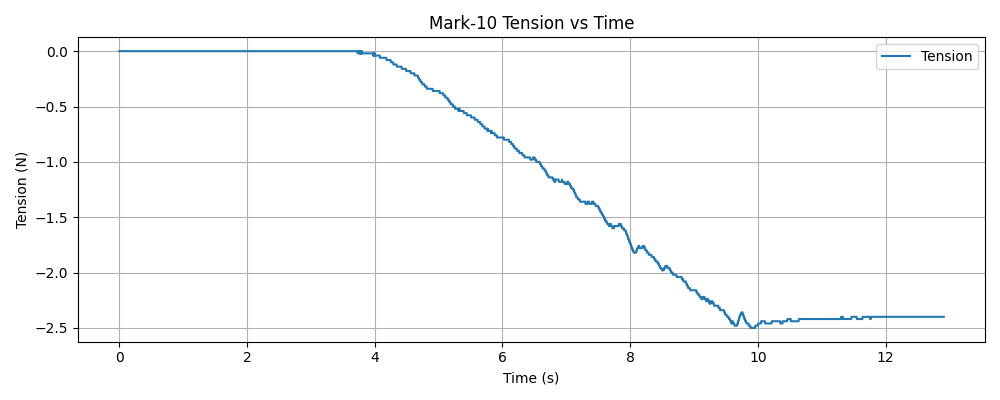

Values plotted in this chart, from the file beside it:
timestamp, tension (N)
1765229662, 0.000000
1765229662, 0.000000
1765229662, 0.000000
1765229662, 0.000000
1765229662, 0.000000
1765229662, 0.000000
1765229662, 0.000000
1765229662, 0.000000
1765229662, 0.000000
1765229662, 0.000000
1765229662, 0.000000
1765229662, 0.000000
1765229662, 0.000000
1765229662, 0.000000
1765229662, 0.000000
1765229662, 0.000000
1765229662, 0.000000
1765229662, 0.000000
1765229662, 0.000000
1765229662, 0.000000
1765229662, 0.000000
1765229662, 0.000000
1765229662, 0.000000
1765229662, 0.000000
1765229662, 0.000000
1765229662, 0.000000
1765229662, 0.000000
1765229662, 0.000000
1765229662, 0.000000
1765229662, 0.000000
1765229662, 0.000000
1765229662, 0.000000
1765229662, 0.000000
1765229662, 0.000000
1765229662, 0.000000
1765229662, 0.000000
1765229662, 0.000000
1765229662, 0.000000
1765229662, 0.000000
1765229662, 0.000000
1765229662, 0.000000
1765229662, 0.000000
1765229662, 0.000000
1765229662, 0.000000
1765229662, 0.000000
1765229662, 0.000000
1765229662, 0.000000
1765229662, 0.000000
1765229662, 0.000000
1765229662, 0.000000
1765229662, 0.000000
1765229662, 0.000000
1765229662, 0.000000
1765229662, 0.000000
1765229662, 0.000000
1765229662, 0.000000
1765229662, 0.000000
1765229662, 0.000000
1765229662, 0.000000
1765229662, 0.000000
... 4,480 more rows
